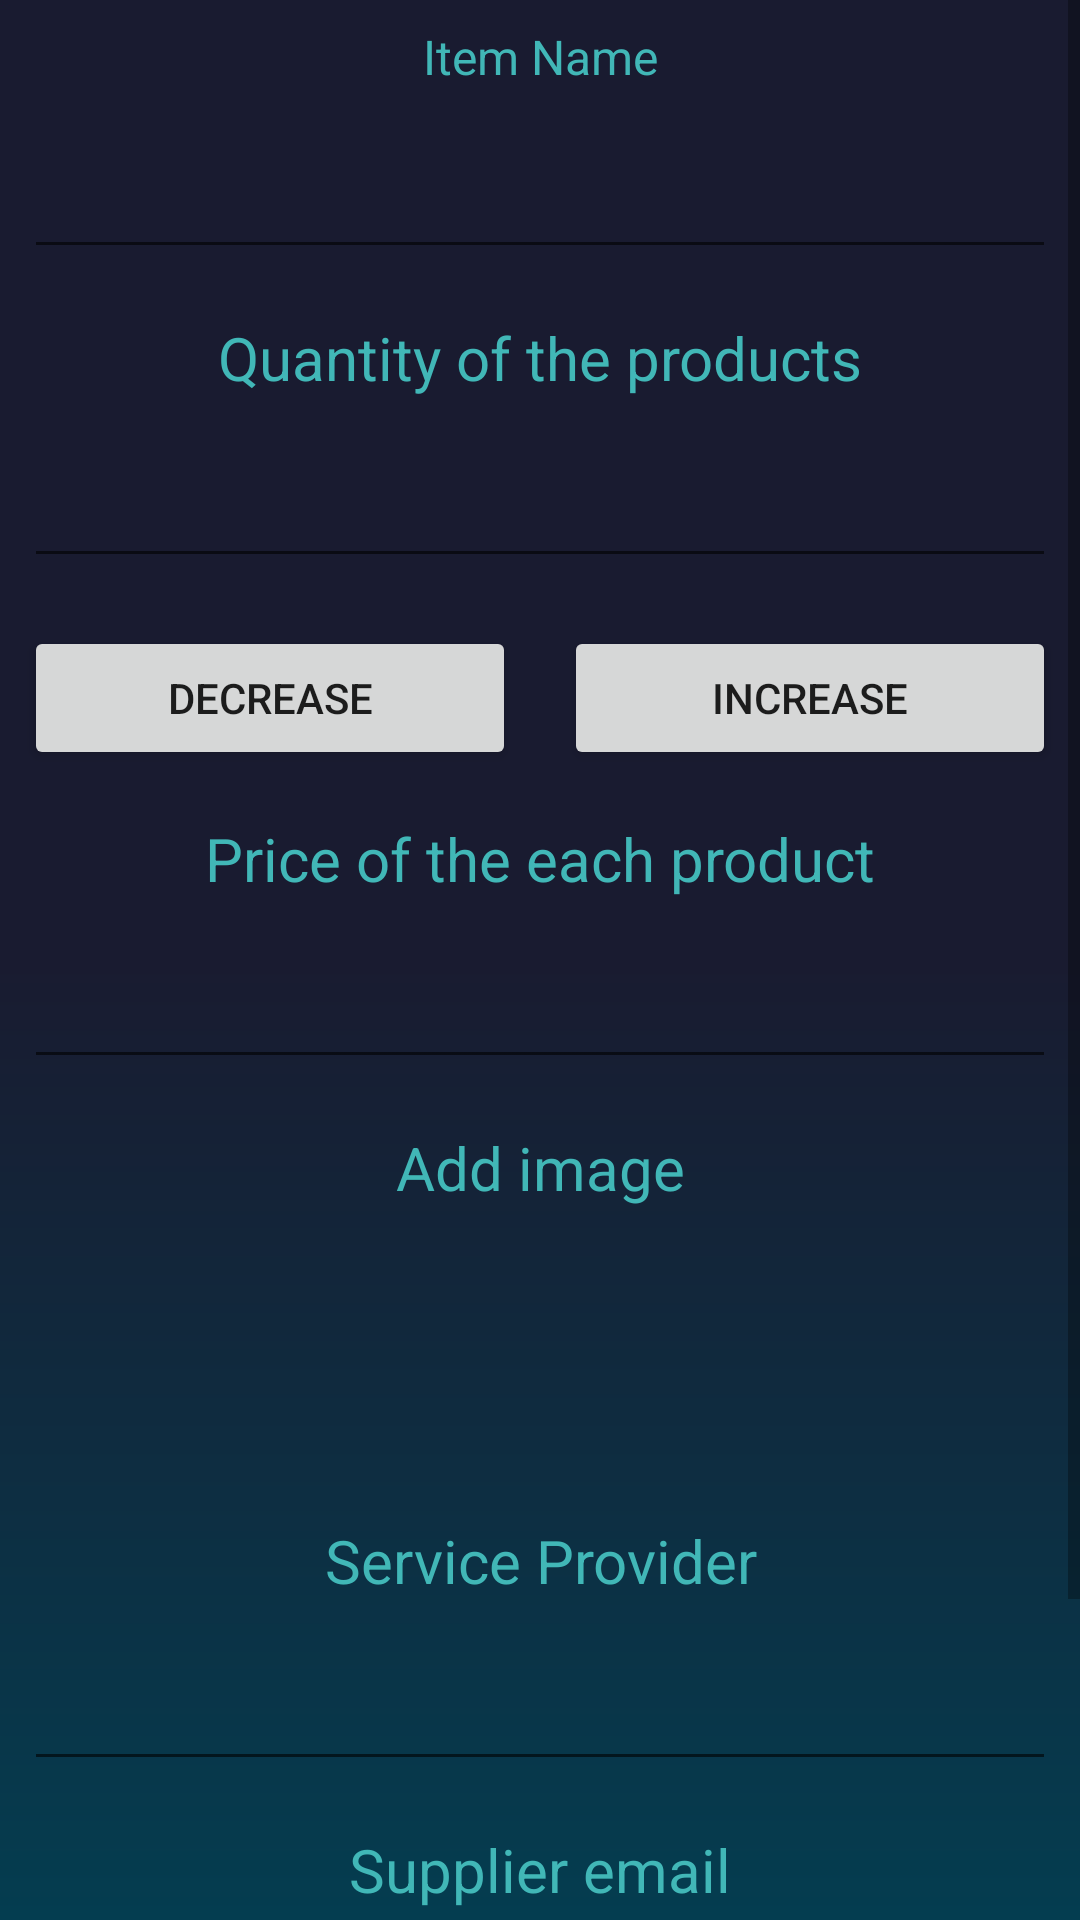

Layout XML and referenced resources for this Android screen:
<!-- AndroidManifest.xml: application theme AppTheme -->
<!-- res/layout/activity_editor.xml -->
<?xml version="1.0" encoding="utf-8"?>
<ScrollView xmlns:android="http://schemas.android.com/apk/res/android"
    android:layout_width="match_parent"
    android:layout_height="match_parent"
    android:background="@drawable/shade">

    <LinearLayout
        android:layout_width="match_parent"
        android:layout_height="wrap_content"
        android:orientation="vertical">

        
        <TextView
            style="@style/editor_style"
            android:layout_width="match_parent"
            android:layout_height="wrap_content"
            android:text="@string/editor_name_tv"
            android:textSize="16sp" />

        <EditText
            android:id="@+id/edit_item_name"
            style="@style/editor_style"
            android:layout_width="match_parent"
            android:layout_height="wrap_content"
            android:singleLine="true" />

        
        <TextView
            style="@style/editor_style"
            android:layout_width="match_parent"
            android:layout_height="wrap_content"
            android:text="@string/editor_quantity_tv" />

        <EditText
            android:id="@+id/edit_item_quantity"
            style="@style/editor_style"
            android:layout_width="match_parent"
            android:layout_height="wrap_content"
            android:inputType="number"
            android:singleLine="true" />

        <LinearLayout
            android:layout_width="match_parent"
            android:layout_height="wrap_content">

            <Button
                android:id="@+id/editor_decrease_btn"
                android:layout_width="0dp"
                android:layout_height="wrap_content"
                android:layout_margin="8dp"
                android:layout_weight="1"
                android:text="@string/editor_decrease_btn" />

            <Button
                android:id="@+id/editor_increase_button"
                android:layout_width="0dp"
                android:layout_height="wrap_content"
                android:layout_margin="8dp"
                android:layout_weight="1"
                android:text="@string/editor_increase_btn" />

        </LinearLayout>

        
        <TextView
            style="@style/editor_style"
            android:layout_width="match_parent"
            android:layout_height="wrap_content"
            android:text="@string/editor_price_tv" />

        <EditText
            android:id="@+id/edit_item_price"
            style="@style/editor_style"
            android:layout_width="match_parent"
            android:layout_height="wrap_content"
            android:inputType="number"
            android:singleLine="true" />

        
        <TextView
            android:id="@+id/edit_item_image_upload_tv"
            style="@style/editor_style"
            android:layout_width="match_parent"
            android:layout_height="wrap_content"
            android:text="@string/editor_image_tv" />

        <ImageView
            android:id="@+id/edit_item_image_upload_iv"
            android:layout_width="88dp"
            android:layout_height="88dp"
            android:src="@drawable/no_image" />

        <TextView
            style="@style/editor_style"
            android:layout_width="match_parent"
            android:layout_height="wrap_content"

            android:text="@string/editor_supplier_tv" />

        <EditText
            android:id="@+id/edit_supplier"
            style="@style/editor_style"
            android:layout_width="match_parent"
            android:layout_height="wrap_content"
            android:singleLine="true" />

        <TextView
            style="@style/editor_style"
            android:layout_width="match_parent"
            android:layout_height="wrap_content"
            android:text="@string/editor_supplier_email_tv" />

        <EditText
            android:id="@+id/edit_supplier_email"
            style="@style/editor_style"
            android:layout_width="match_parent"
            android:layout_height="wrap_content"
            android:singleLine="true" />

        <Button
            android:id="@+id/edit_order_btn"
            android:layout_width="match_parent"
            android:layout_height="wrap_content"
            android:layout_margin="@dimen/editor_margin_tv"
            android:text="@string/editor_order_btn" />
    </LinearLayout>
</ScrollView>
<!-- resources referenced by this layout -->
<resources>
  <dimen name="editor_margin_tv">8dp</dimen>
  <!-- drawable shade (drawable) -->
  <?xml version="1.0" encoding="utf-8"?>
  <shape android:shape="rectangle" xmlns:android="http://schemas.android.com/apk/res/android">
      <gradient
          android:angle="270"
          android:startColor="@color/colorTop"
          android:centerColor="@color/colorMiddle"
          android:endColor="@color/colorBottom"/>
  
  </shape>
  <string name="editor_decrease_btn">Decrease</string>
  <string name="editor_image_tv">Add image</string>
  <string name="editor_increase_btn">Increase</string>
  <string name="editor_name_tv">Item Name</string>
  <string name="editor_order_btn">Order</string>
  <string name="editor_price_tv">Price of the each product</string>
  <string name="editor_quantity_tv">Quantity of the products</string>
  <string name="editor_supplier_email_tv">Supplier email</string>
  <string name="editor_supplier_tv">Service Provider</string>
  <style name="editor_style">
          <item name="android:gravity">center_horizontal</item>
          <item name="android:layout_margin">@dimen/editor_margin_tv</item>
          <item name="android:textSize">20sp</item>
          <item name="android:textColor">@color/colorStart</item>
      </style>
  <style name="AppTheme" parent="Theme.AppCompat.Light.DarkActionBar">
          
  
      </style>
  <color name="colorTop">#191B30</color>
  <color name="colorMiddle">#191B30</color>
  <color name="colorBottom">#043D50</color>
  <color name="colorStart">#41b7b7</color>
</resources>
